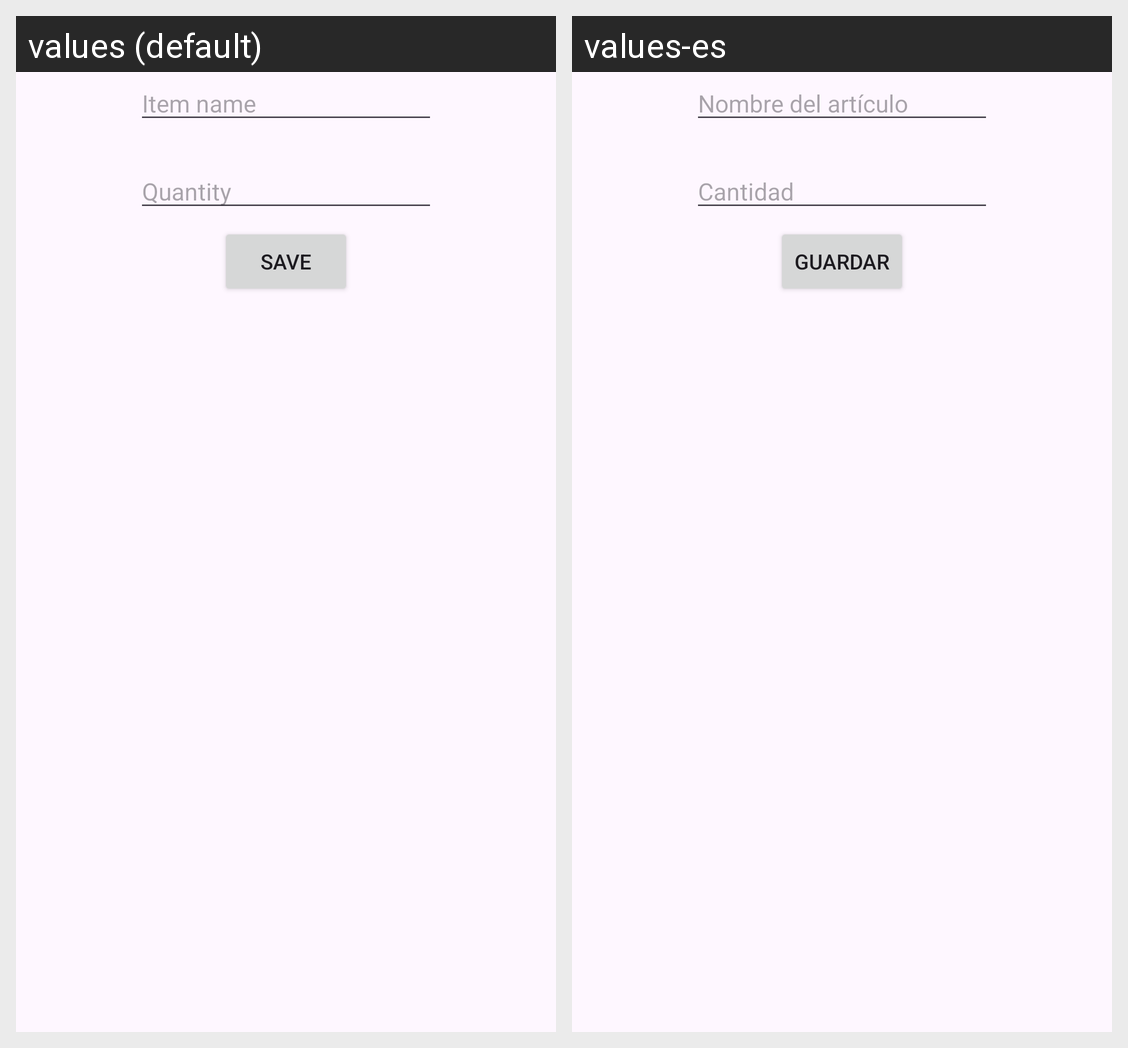

Here is an Android app screen in its default locale and in the app's own translations. Write out the translated-string differences for the strings that appear on this screen.
Android screen res/layout/activity_add_shop_item.xml rendered under 2 locales, left to right: values (default), values-es. Device: Nexus 5 (rendered at 1080×1920; each locale shown at half size, 540×960, under a caption strip naming it); theme Theme.HelloWorldAndroid.
Strings drawn on this screen, with the default value and each locale's value (text and hints the layout hard-codes, and strings that could not be matched under every locale, appear in the picture but are not listed):

item_name_hint
  values: Item name
  values-es: Nombre del artículo

item_quantity_hint
  values: Quantity
  values-es: Cantidad

save
  values: SAVE
  values-es: GUARDAR
